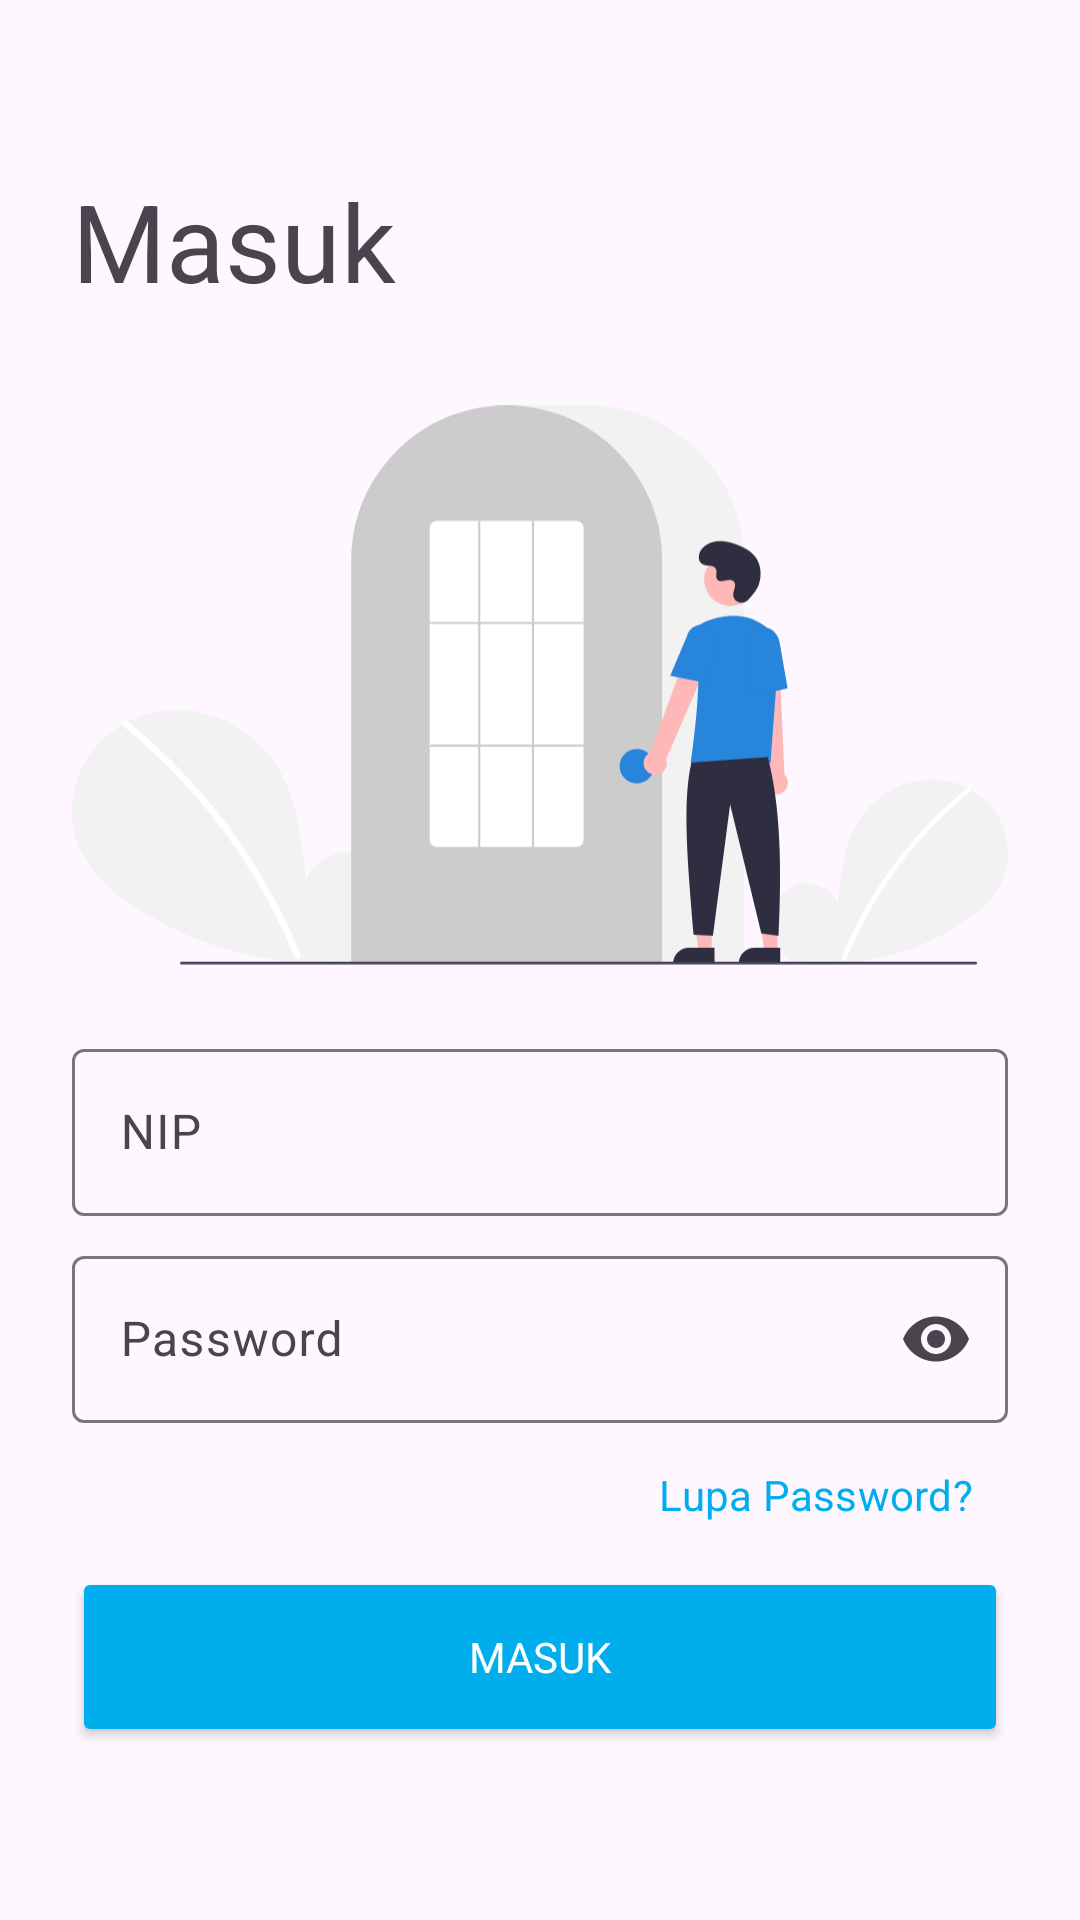

Produce the Android XML layout that renders to this screen, including the resource entries it uses.
<!-- AndroidManifest.xml: application theme Theme.MVVMMonitoring -->
<!-- res/layout/activity_login.xml -->
<?xml version="1.0" encoding="utf-8"?>
<androidx.constraintlayout.widget.ConstraintLayout xmlns:android="http://schemas.android.com/apk/res/android"
    xmlns:app="http://schemas.android.com/apk/res-auto"
    xmlns:tools="http://schemas.android.com/tools"
    android:layout_width="match_parent"
    android:layout_height="match_parent"
    android:padding="24dp"
    tools:context=".ui.login.LoginActivity">

    <TextView
        android:id="@+id/tv_login"
        style="@style/TextAppearance.Material3.DisplaySmall"
        android:layout_width="match_parent"
        android:layout_height="wrap_content"
        android:layout_marginTop="32dp"
        app:layout_constraintTop_toTopOf="parent"
        app:layout_constraintLeft_toLeftOf="parent"
        android:text="@string/login"
        />

    <ImageView
        android:id="@+id/login_illustration"
        android:layout_width="match_parent"
        android:layout_height="200dp"
        android:src="@drawable/ic_login"
        android:layout_marginVertical="24dp"
        app:layout_constraintTop_toBottomOf="@id/tv_login"
        app:layout_constraintLeft_toLeftOf="parent"
        android:contentDescription="illustration" />

    <com.google.android.material.textfield.TextInputLayout
        android:id="@+id/il_login"
        android:layout_width="match_parent"
        android:layout_height="wrap_content"
        android:layout_marginTop="16dp"
        android:hint="@string/nip"
        app:layout_constraintTop_toBottomOf="@id/login_illustration"
        app:layout_constraintLeft_toLeftOf="parent"
        >

        <com.google.android.material.textfield.TextInputEditText
            android:id="@+id/et_login"
            android:layout_width="match_parent"
            android:layout_height="wrap_content"
            android:maxLines="1"
            />

    </com.google.android.material.textfield.TextInputLayout>

    <com.google.android.material.textfield.TextInputLayout
        android:id="@+id/il_password"
        android:layout_width="match_parent"
        android:layout_height="wrap_content"
        android:layout_marginTop="8dp"
        android:hint="@string/password"
        app:endIconMode="password_toggle"
        app:layout_constraintTop_toBottomOf="@id/il_login"
        app:layout_constraintLeft_toLeftOf="parent"
        >

        <com.google.android.material.textfield.TextInputEditText
            android:id="@+id/et_password"
            android:layout_width="match_parent"
            android:layout_height="wrap_content"
            android:maxLines="1"
            android:inputType="textPassword"
            />

    </com.google.android.material.textfield.TextInputLayout>


    <Button
        android:id="@+id/btn_forgot_password"
        style="@style/Widget.Material3.Button.TextButton"
        android:layout_width="wrap_content"
        android:layout_height="wrap_content"
        app:layout_constraintTop_toBottomOf="@id/il_password"
        app:layout_constraintRight_toRightOf="parent"
        android:text="@string/forgot_password"
        />

    <Button
        android:id="@+id/btn_login"
        style="@style/Widget.AppCompat.Button"
        android:layout_width="match_parent"
        android:layout_height="60dp"
        app:layout_constraintTop_toBottomOf="@id/btn_forgot_password"
        app:layout_constraintRight_toRightOf="parent"
        android:text="@string/login"
        />

</androidx.constraintlayout.widget.ConstraintLayout>
<!-- resources referenced by this layout -->
<resources>
  <!-- drawable ic_login: vector/xml drawable (drawable, 5564 chars, omitted) -->
  <string name="forgot_password">Lupa Password?</string>
  <string name="login">Masuk</string>
  <string name="nip">NIP</string>
  <string name="password">Password</string>
  <style name="Theme.MVVMMonitoring" parent="Theme.Material3.DayNight">
          
          <item name="colorPrimary">@color/primary_500</item>
          <item name="colorPrimaryVariant">@color/primary_700</item>
          <item name="colorOnPrimary">@color/white</item>
          
          <item name="colorSecondary">@color/secondary_200</item>
          <item name="colorSecondaryVariant">@color/secondary_700</item>
          <item name="colorOnSecondary">@color/black</item>
          
          <item name="android:statusBarColor">?attr/colorPrimaryVariant</item>
          
          <item name="fontFamily">@font/poppins</item>
      </style>
  <color name="primary_500">#00AEEE</color>
  <color name="primary_700">#33BFF2</color>
  <color name="white">#FFFFFFFF</color>
  <color name="secondary_200">#FFB0AD</color>
  <color name="secondary_700">#B7195F</color>
  <color name="black">#FF000000</color>
</resources>
